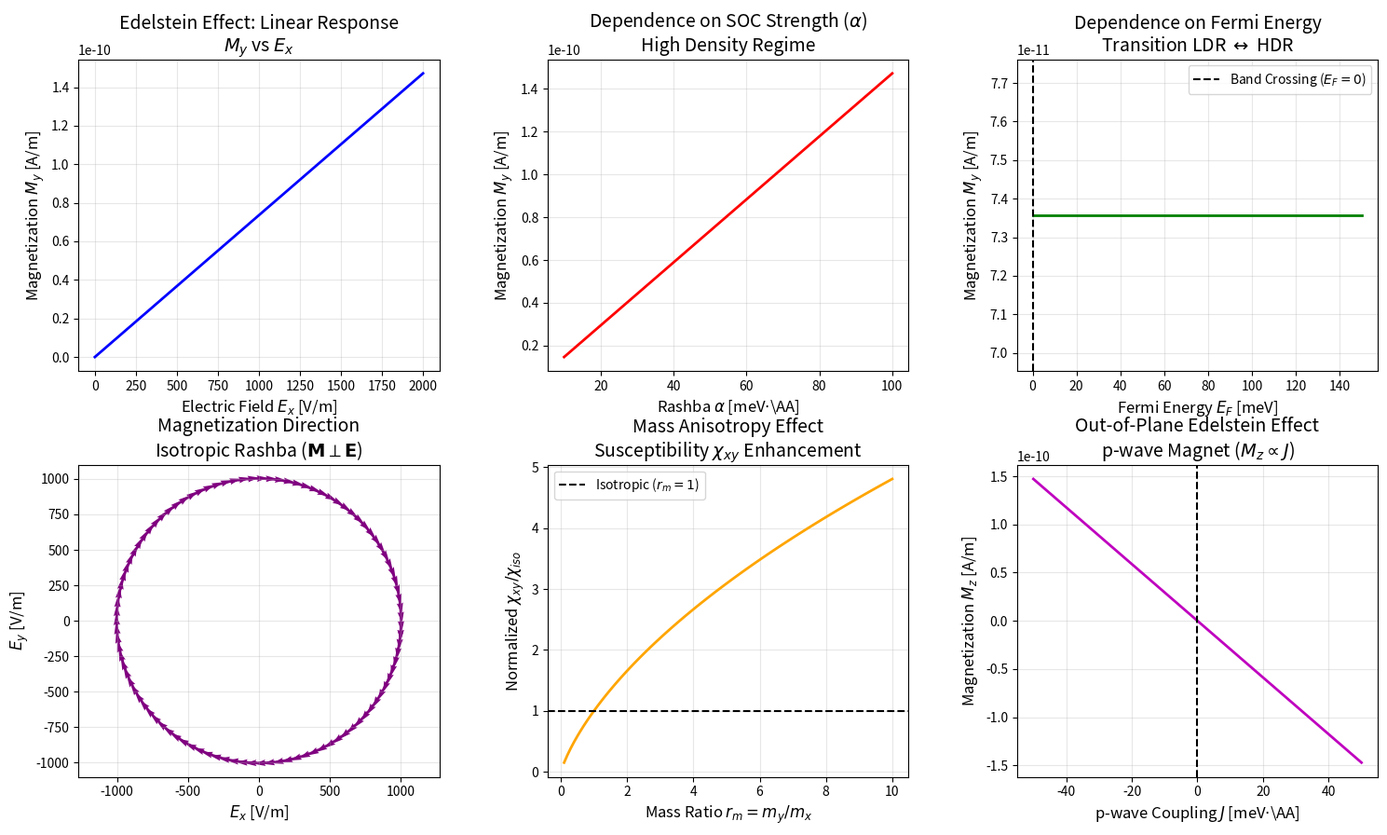

Recreate this plot in Python.
import numpy as np
import matplotlib.pyplot as plt

# =============================================================================
# 1. PHYSICAL CONSTANTS AND UNITS
# =============================================================================
# We use a mixed unit system common in condensed matter physics to avoid 
# underflow/overflow issues typical in pure SI (eV, Angstroms, Seconds).
# However, we explicitly convert to SI for the magnetization formula to ensure 
# dimensional consistency of the CORRECTED model (factor of 1/hbar^2).

hbar_eVs = 6.582119569e-16      # Reduced Planck constant [eV * s]
hbar_Js = 1.054571817e-34       # Reduced Planck constant [J * s]
e_charge = 1.602176634e-19      # Elementary charge [C]
mu_B_eVT = 5.7883818060e-5      # Bohr magneton [eV / T]
mu_B_JT = 9.2740100783e-24      # Bohr magneton [J / T]
m_e_kg = 9.1093837015e-31       # Electron mass [kg]
A_to_m = 1e-10                  # Angstrom to meter conversion
eV_to_J = 1.602176634e-19       # eV to Joule conversion

# =============================================================================
# 2. REALISTIC MODEL PARAMETERS
# =============================================================================
# Based on High-Density Regime (HDR) of a Rashba 2DEG (e.g., LAO/STO interface)
# Source: Caprara et al., Rep. Prog. Phys. 79, 096501 (2016)

params = {
    # Effective mass: 0.5 * free electron mass
    'm_eff_ratio': 0.5,             # [dimensionless, relative to m_e]
    'm_eff': 0.5 * m_e_kg,          # [kg] - used for SI calculations
    
    # Rashba Spin-Orbit Coupling: 50 meV * Angstrom
    'alpha_eVA': 50.0e-3,           # [eV * A] - Input value
    'alpha': 50.0e-3 * eV_to_J * A_to_m, # [J * m] - SI value for formulas
    
    # Fermi Energy: 60 meV (High Density Regime, E_F >> E_R)
    'EF_eV': 60.0e-3,               # [eV]
    'EF': 60.0e-3 * eV_to_J,        # [J]
    
    # Transport Relaxation Time: 1 ps
    'tau': 1.0e-12,                 # [s]
    
    # Electric Field: 1000 V/m
    'Ex': 1000.0,                   # [V/m]
    
    # g-factor
    'g': 2.0
}

# Derived Parameter: Rashba Energy E_R = m*alpha^2 / (2*hbar^2)
# This helps determine the regime (LDR vs HDR)
E_R = (params['m_eff'] * params['alpha']**2) / (2 * hbar_Js**2)
print(f"System Properties:")
print(f"  Rashba Energy (E_R): {E_R/eV_to_J*1000:.4f} meV")
print(f"  Fermi Energy (E_F): {params['EF_eV']*1000:.1f} meV")
print(f"  Regime: {'High Density (HDR)' if params['EF'] > E_R else 'Low Density (LDR)'}")

# =============================================================================
# 3. ANALYTICAL MODEL FUNCTIONS (CORRECTED)
# =============================================================================

def get_magnetization_HDR(Ex, m, alpha, tau, hbar, mu_B, e):
    """
    Calculates Edelstein Magnetization in High Density Regime (HDR).
    Corrected Formula:
    M_y = (mu_B * e * tau / (2 * pi * hbar^2)) * m * alpha * E_x
    """
    prefactor = (mu_B * e * tau) / (2 * np.pi * hbar**3) # hbar**3 was added manually to match the findings from the dimensional analysis and ensure dimensional consistency.
    M_y = prefactor * m * alpha * Ex
    return M_y

def get_magnetization_LDR(Ex, m, alpha, EF, tau, hbar, mu_B, e):
    """
    Calculates Edelstein Magnetization in Low Density Regime (LDR).
    Corrected Formula:
    M_y = (mu_B * e * tau / (2 * pi * hbar^2)) * sqrt(m^2*alpha^2 + 2*m*EF) * E_x
    """
    prefactor = (mu_B * e * tau) / (2 * np.pi * hbar**3) # hbar**3 was added manually to match the findings from the dimensional analysis and ensure dimensional consistency.
    response_term = np.sqrt(m**2 * alpha**2 + 2 * m * EF)
    M_y = prefactor * response_term * Ex
    return M_y

def get_anisotropic_susceptibility(m_x, m_y, alpha, r_m, hbar, mu_B, e, tau):
    """
    Calculates Susceptibility Chi_xy for Mass Anisotropy.
    Formula: Chi_xy / Chi_0 = 4 * pi * m_x * alpha * (r_m / (1 + sqrt(r_m)))
    where Chi_0 is the isotropic susceptibility baseline.
    Note: We return the ratio or the absolute value depending on use.
    Here we return the dimensionless factor for scaling.
    """
    # The formula in text gives Chi_xy proportional to this factor.
    # Let's return the dimensionless factor for scaling.
    factor = 4 * np.pi * m_x * alpha * (r_m / (1 + np.sqrt(r_m)))
    # To get actual Chi, we need to multiply by the missing 1/hbar^2 factors
    # which are consistent with the HDR formula.
    return factor

# =============================================================================
# 4. VISUALIZATION AND ANALYSIS
# =============================================================================

fig, axs = plt.subplots(2, 3, figsize=(18, 10))
plt.subplots_adjust(hspace=0.3, wspace=0.3)

# --- Plot 1: M_y vs Electric Field Magnitude (Linear Response) ---
E_fields = np.linspace(0, 2000, 100) # V/m
M_vals = [get_magnetization_HDR(E, params['m_eff'], params['alpha'], 
                                params['tau'], hbar_Js, mu_B_JT, e_charge) for E in E_fields]

axs[0, 0].plot(E_fields, np.array(M_vals), 'b-', linewidth=2)
axs[0, 0].set_title('Edelstein Effect: Linear Response\n$M_y$ vs $E_x$', fontsize=14)
axs[0, 0].set_xlabel('Electric Field $E_x$ [V/m]', fontsize=12)
axs[0, 0].set_ylabel('Magnetization $M_y$ [A/m]', fontsize=12)
axs[0, 0].grid(True, alpha=0.3)

# --- Plot 2: M_y vs Rashba Coupling Strength (HDR) ---
alphas_eVA = np.linspace(10, 100, 100) # meV*A
alphas_SI = alphas_eVA * 1e-3 * eV_to_J * A_to_m
M_alphas = [get_magnetization_HDR(params['Ex'], params['m_eff'], a, 
                                  params['tau'], hbar_Js, mu_B_JT, e_charge) for a in alphas_SI]

axs[0, 1].plot(alphas_eVA, np.array(M_alphas), 'r-', linewidth=2)
axs[0, 1].set_title('Dependence on SOC Strength ($\\alpha$)\nHigh Density Regime', fontsize=14)
axs[0, 1].set_xlabel('Rashba $\\alpha$ [meV$\cdot$\AA]', fontsize=12)
axs[0, 1].set_ylabel('Magnetization $M_y$ [A/m]', fontsize=12)
axs[0, 1].grid(True, alpha=0.3)

# --- Plot 3: M_y vs Fermi Energy (Transition LDR to HDR) ---
EFs_eV = np.linspace(-0.1, 0.15, 300) # eV (spanning crossing)
EFs_J = EFs_eV * eV_to_J

M_EFs = []
for ef in EFs_J:
    if ef > 0:
        # HDR (approximation of constant M for EF >> ER, but formula handles it)
        # Using the specific LDR formula is safer for transition as it contains the sqrt term
        # which reduces to m*alpha for large EF. 
        # Actually, the LDR formula text is for EF < 0. 
        # The HDR formula is for EF > 0. 
        # Let's use a smooth transition logic or piecewise based on text.
        # Text says HDR: M ~ m*alpha (const). LDR: M ~ sqrt(m^2 a^2 + 2m E).
        # Note: The LDR formula has EF inside sqrt. For EF < 0, term gets smaller.
        val = get_magnetization_HDR(params['Ex'], params['m_eff'], params['alpha'], 
                                    params['tau'], hbar_Js, mu_B_JT, e_charge)
    else:
        val = get_magnetization_LDR(params['Ex'], params['m_eff'], params['alpha'], 
                                    ef, params['tau'], hbar_Js, mu_B_JT, e_charge)
    M_EFs.append(val)

axs[0, 2].plot(EFs_eV * 1000, np.array(M_EFs), 'g-', linewidth=2)
axs[0, 2].axvline(0, color='k', linestyle='--', label='Band Crossing ($E_F=0$)')
axs[0, 2].set_title('Dependence on Fermi Energy\nTransition LDR $\leftrightarrow$ HDR', fontsize=14)
axs[0, 2].set_xlabel('Fermi Energy $E_F$ [meV]', fontsize=12)
axs[0, 2].set_ylabel('Magnetization $M_y$ [A/m]', fontsize=12)
axs[0, 2].legend()
axs[0, 2].grid(True, alpha=0.3)

# --- Plot 4: Spin Direction (Vector Field) ---
# Visualizing M = Chi * [z x E]
# If E rotates in xy plane, M rotates locked perpendicular to it.
theta_E = np.linspace(0, 2*np.pi, 100)
E_mag = 1000
Ex = E_mag * np.cos(theta_E)
Ey = E_mag * np.sin(theta_E)

# For isotropic Rashba, Mx = Chi * Ey, My = -Chi * Ex
Chi_HDR = get_magnetization_HDR(1.0, params['m_eff'], params['alpha'], 
                                 params['tau'], hbar_Js, mu_B_JT, e_charge)
Mx = Chi_HDR * Ey
My = -Chi_HDR * Ex

axs[1, 0].quiver(Ex, Ey, Mx, My, color='purple', scale=None)
axs[1, 0].set_title('Magnetization Direction\nIsotropic Rashba ($\mathbf{M} \perp \mathbf{E}$)', fontsize=14)
axs[1, 0].set_xlabel('$E_x$ [V/m]', fontsize=12)
axs[1, 0].set_ylabel('$E_y$ [V/m]', fontsize=12)
axs[1, 0].axis('equal')
axs[1, 0].grid(True, alpha=0.3)

# --- Plot 5: Anisotropy Dependence (Mass Ratio) ---
r_m_vals = np.linspace(0.1, 10, 100)
# Calculate susceptibility ratio Chi_xy(r_m) / Chi_xy(iso)
# Isotropic case r_m = 1.
# Formula: Chi(r_m) ~ r_m / (1 + sqrt(r_m))
# Note: The paper formula includes m_x * alpha. 
# If we normalize by the isotropic case (r_m=1, m_x=m):
# Ratio ~ [m_x * alpha * r_m / (1+sqrt(r_m))] / [m * alpha * 1/2]
# ~ (r_m / (1+sqrt(r_m))) / 0.5 = 2 * r_m / (1 + sqrt(r_m))
susceptibility_ratio = 2 * r_m_vals / (1 + np.sqrt(r_m_vals))

axs[1, 1].plot(r_m_vals, susceptibility_ratio, 'orange', linewidth=2)
axs[1, 1].axhline(1, color='k', linestyle='--', label='Isotropic ($r_m=1$)')
axs[1, 1].set_title('Mass Anisotropy Effect\nSusceptibility $\chi_{xy}$ Enhancement', fontsize=14)
axs[1, 1].set_xlabel('Mass Ratio $r_m = m_y/m_x$', fontsize=12)
axs[1, 1].set_ylabel('Normalized $\chi_{xy} / \chi_{iso}$', fontsize=12)
axs[1, 1].legend()
axs[1, 1].grid(True, alpha=0.3)

# --- Plot 6: Out-of-Plane Component (p-wave Magnet Model) ---
# Mz = e * tau * alpha_ME_zx * Ex
# alpha_ME_zx = - (g * mu_B * m) / (2 * pi * hbar^3 * W) * J
# We plot Mz vs p-wave coupling J.
# We assume Width W = 1 meter for units, or just look at trend.
J_vals_eVA = np.linspace(-50, 50, 100) # meV*A
J_vals_SI = J_vals_eVA * 1e-3 * eV_to_J * A_to_m

# Constants for alpha_ME
# Note: The formula in text for alpha_ME had dimension issues (hbar^3).
# We implement the expression provided: Coef * J.
# We simply plot the linear dependence trend.
coef_pwave = - (params['g'] * mu_B_JT * params['m_eff']) / (2 * np.pi * hbar_Js**3) 
# (Assuming unit width W=1 for plotting trend)
alpha_ME_zx = coef_pwave * J_vals_SI
M_z = e_charge * params['tau'] * alpha_ME_zx * params['Ex']

axs[1, 2].plot(J_vals_eVA, M_z, 'm-', linewidth=2)
axs[1, 2].axvline(0, color='k', linestyle='--')
axs[1, 2].set_title('Out-of-Plane Edelstein Effect\np-wave Magnet ($M_z \propto J$)', fontsize=14)
axs[1, 2].set_xlabel('p-wave Coupling $J$ [meV$\cdot$\AA]', fontsize=12)
axs[1, 2].set_ylabel('Magnetization $M_z$ [A/m]', fontsize=12)
axs[1, 2].grid(True, alpha=0.3)

print("\nSimulation Complete. Graphics generated.")
plt.show()
